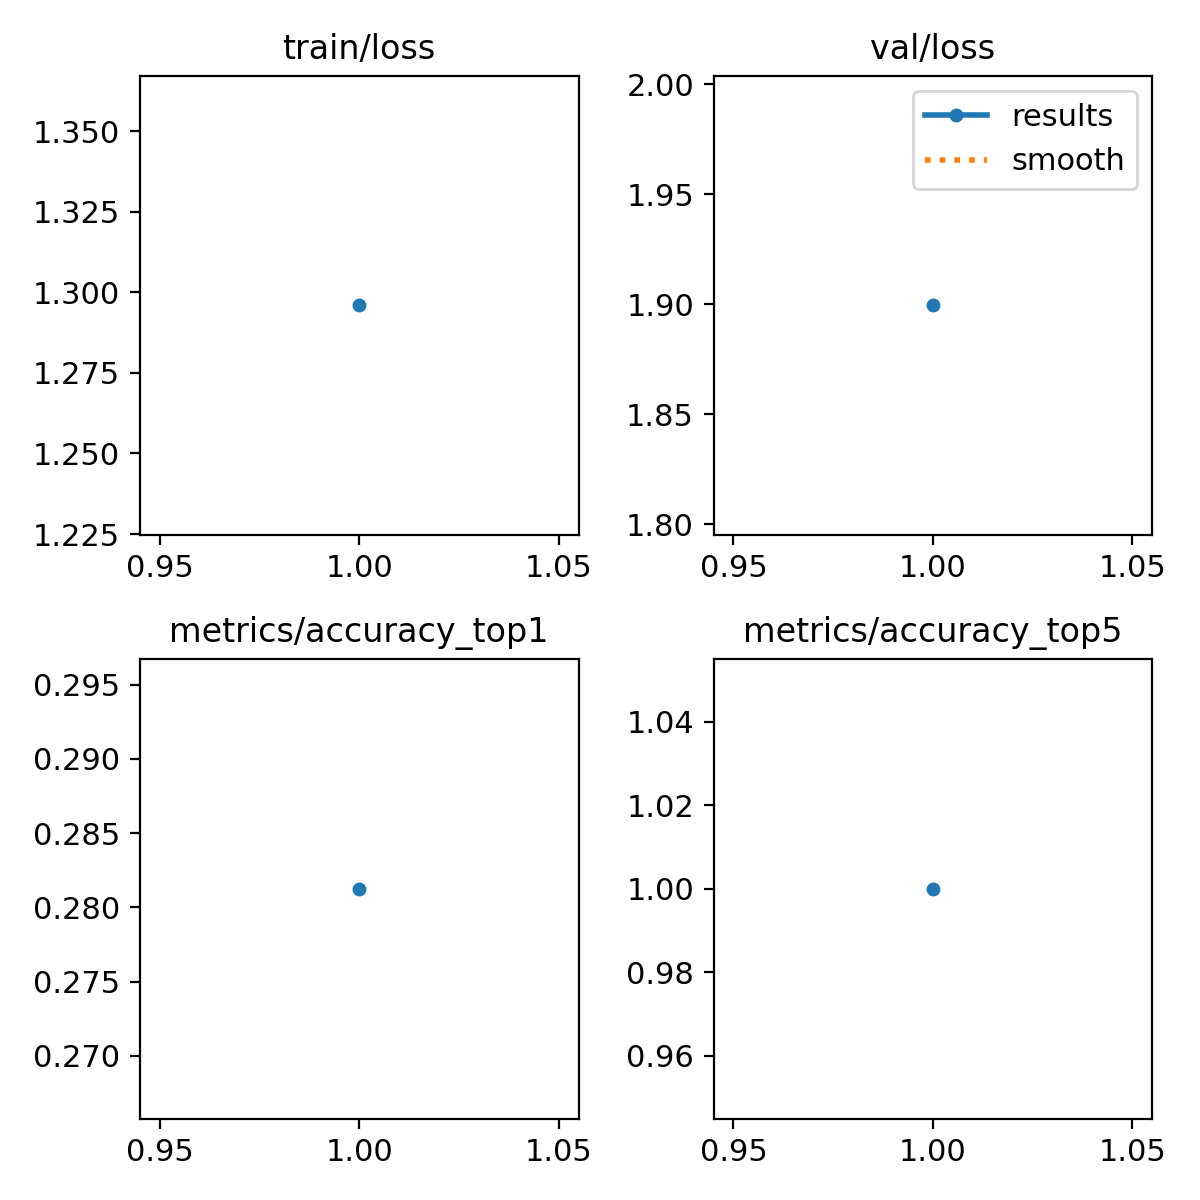

Source data for this figure (header and first rows):
epoch, time, train/loss, metrics/accuracy_top1, metrics/accuracy_top5, val/loss, lr/pg0, lr/pg1, lr/pg2
1, 9.44, 1.296, 0.2812, 1, 1.9, 0.0004097, 0.0004097, 0.0004097
